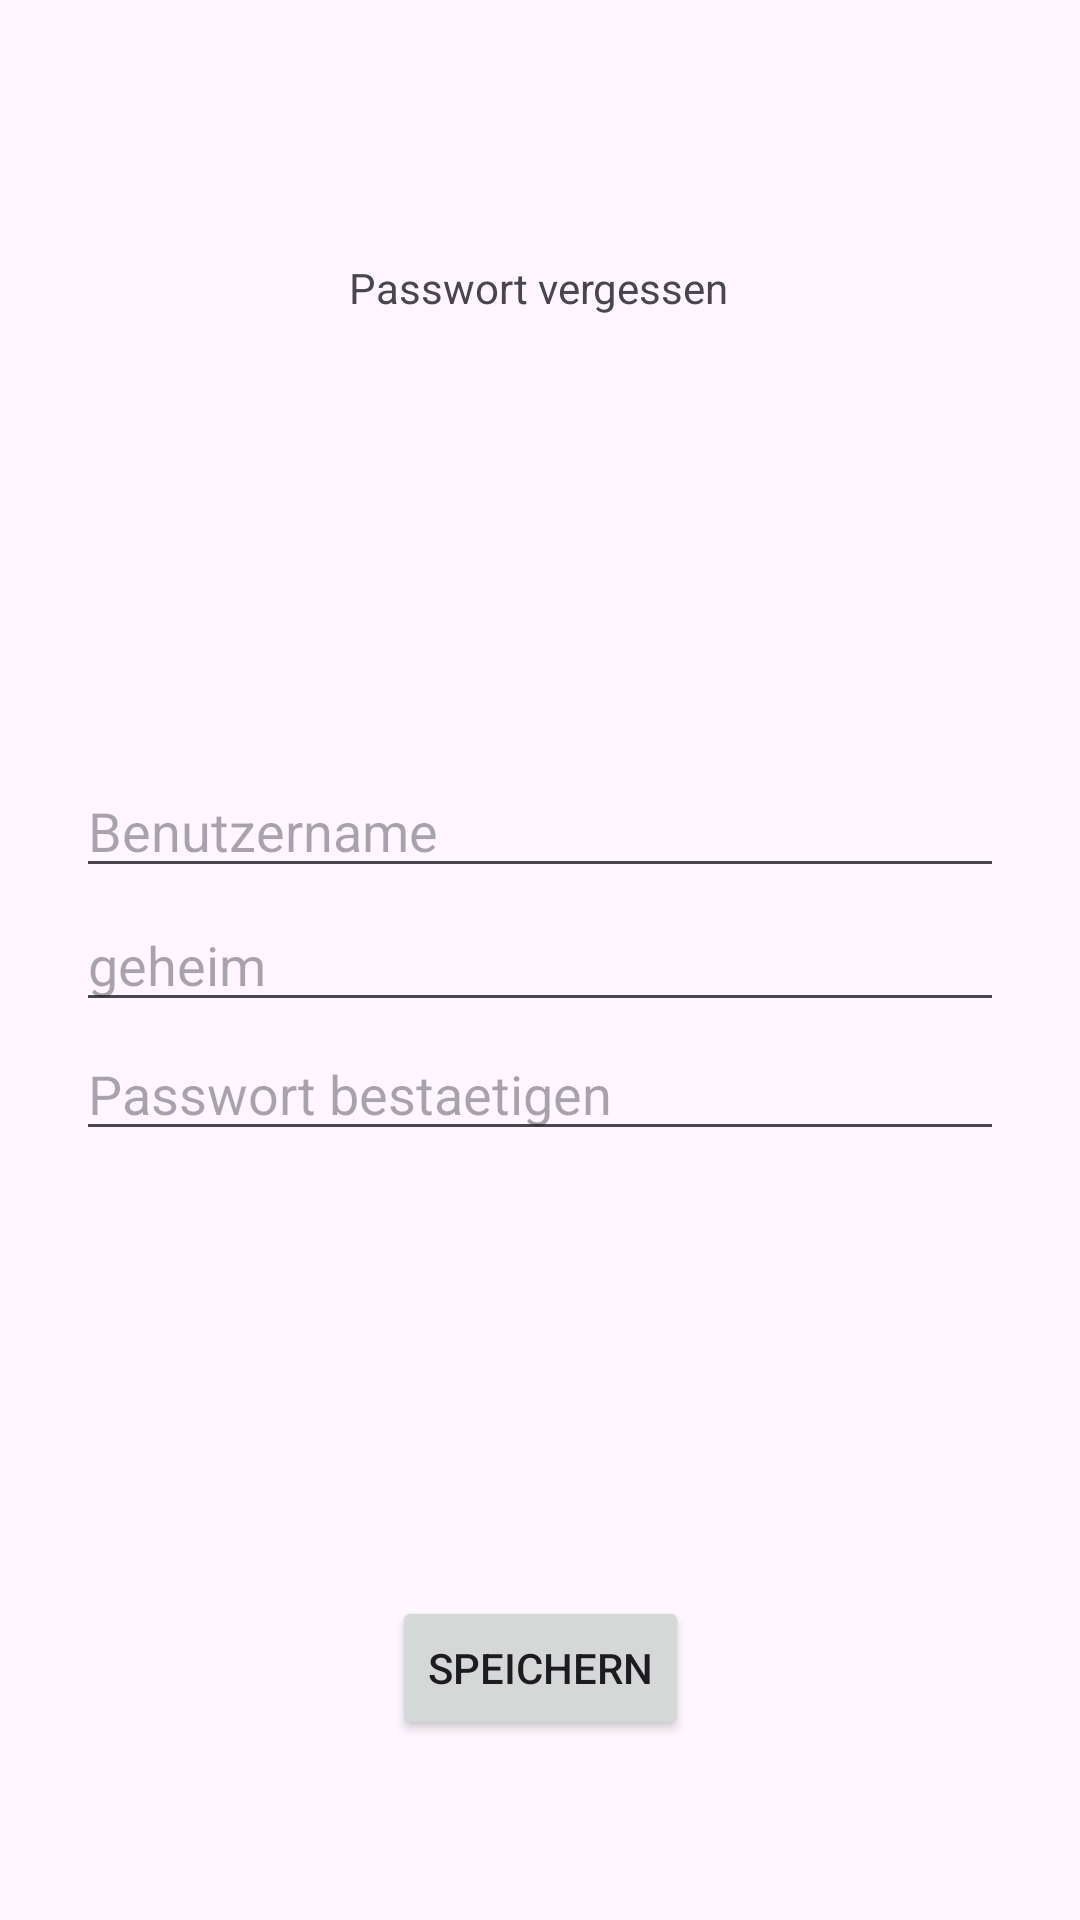

Produce the Android XML layout that renders to this screen, including the resource entries it uses.
<!-- AndroidManifest.xml: application theme Theme.XMLKLausurAsmus -->
<!-- res/layout/activity_forgot_pw.xml -->
<?xml version="1.0" encoding="utf-8"?>
<androidx.constraintlayout.widget.ConstraintLayout xmlns:android="http://schemas.android.com/apk/res/android"
    xmlns:app="http://schemas.android.com/apk/res-auto"
    xmlns:tools="http://schemas.android.com/tools"
    android:id="@+id/main"
    android:layout_width="match_parent"
    android:layout_height="match_parent"
    tools:context=".ForgotPwActivity">

    <TextView
        android:id="@+id/textView7"
        android:layout_width="wrap_content"
        android:layout_height="wrap_content"
        android:layout_marginStart="16dp"
        android:layout_marginEnd="16dp"
        android:text="@string/passwort_vergessen"
        app:layout_constraintBottom_toBottomOf="parent"
        app:layout_constraintEnd_toEndOf="parent"
        app:layout_constraintHorizontal_bias="0.498"
        app:layout_constraintStart_toStartOf="parent"
        app:layout_constraintTop_toTopOf="parent"
        app:layout_constraintVertical_bias="0.139" />

    <androidx.constraintlayout.widget.Guideline
        android:id="@+id/guideline2"
        android:layout_width="wrap_content"
        android:layout_height="wrap_content"
        android:orientation="vertical"
        app:layout_constraintGuide_percent="0.07" />

    <androidx.constraintlayout.widget.Guideline
        android:id="@+id/guideline3"
        android:layout_width="wrap_content"
        android:layout_height="wrap_content"
        android:orientation="vertical"
        app:layout_constraintGuide_percent="0.93" />

    <EditText
        android:id="@+id/editTextUser"
        android:layout_width="0dp"
        android:layout_height="wrap_content"
        android:ems="10"
        android:hint="@string/benutzername"
        android:inputType="textPassword"
        app:layout_constraintBottom_toTopOf="@+id/guideline4"
        app:layout_constraintEnd_toStartOf="@+id/guideline3"
        app:layout_constraintHorizontal_bias="0.0"
        app:layout_constraintStart_toStartOf="@+id/guideline2"
        app:layout_constraintTop_toTopOf="parent"
        app:layout_constraintVertical_bias="0.914" />

    <EditText
        android:id="@+id/editTextPwd"
        android:layout_width="0dp"
        android:layout_height="wrap_content"
        android:ems="10"
        android:hint="@string/passwort"
        android:inputType="textEmailAddress"
        app:layout_constraintBottom_toBottomOf="parent"
        app:layout_constraintEnd_toStartOf="@+id/guideline3"
        app:layout_constraintStart_toStartOf="@+id/guideline2"
        app:layout_constraintTop_toTopOf="parent" />

    <androidx.constraintlayout.widget.Guideline
        android:id="@+id/guideline4"
        android:layout_width="wrap_content"
        android:layout_height="wrap_content"
        android:orientation="horizontal"
        app:layout_constraintGuide_percent="0.5" />

    <EditText
        android:id="@+id/editTextRedo"
        android:layout_width="0dp"
        android:layout_height="wrap_content"
        android:ems="10"
        android:hint="@string/best"
        android:inputType="text"
        app:layout_constraintBottom_toBottomOf="parent"
        app:layout_constraintEnd_toStartOf="@+id/guideline3"
        app:layout_constraintHorizontal_bias="1.0"
        app:layout_constraintStart_toStartOf="@+id/guideline2"
        app:layout_constraintTop_toTopOf="@+id/guideline4"
        app:layout_constraintVertical_bias="0.08" />

    <Button
        android:id="@+id/buttonSp"
        android:layout_width="wrap_content"
        android:layout_height="wrap_content"
        android:text="@string/speichern"
        app:layout_constraintBottom_toBottomOf="parent"
        app:layout_constraintEnd_toStartOf="@+id/guideline3"
        app:layout_constraintStart_toStartOf="@+id/guideline2"
        app:layout_constraintTop_toTopOf="@+id/guideline4"
        app:layout_constraintVertical_bias="0.779" />
</androidx.constraintlayout.widget.ConstraintLayout>
<!-- resources referenced by this layout -->
<resources>
  <string name="benutzername">Benutzername</string>
  <string name="best">Passwort bestaetigen</string>
  <string name="passwort">geheim</string>
  <string name="passwort_vergessen">Passwort vergessen</string>
  <string name="speichern">speichern</string>
  <style name="Theme.XMLKLausurAsmus" parent="Base.Theme.XMLKLausurAsmus" />
  <style name="Base.Theme.XMLKLausurAsmus" parent="Theme.Material3.DayNight.NoActionBar">
          
          
      </style>
</resources>
